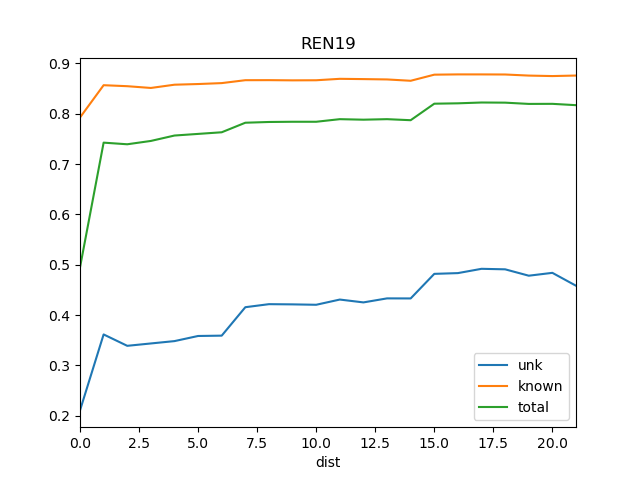

The file beside this chart, header and first rows:
dist, known, total, train_docs, unk
0, 0.7926, 0.4946, {'REN10'}, 0.2105
1, 0.8568, 0.7426, {'REN10', 'REN2'}, 0.3614
2, 0.8548, 0.7394, {'REN2', 'St2', 'REN10'}, 0.3388
3, 0.8513, 0.746, {'REN10', 'SOS1', 'St2', 'REN2'}, 0.3435
4, 0.8577, 0.7567, {'St2', 'REN10', 'REN1', 'SOS1', 'REN2'}, 0.3482
5, 0.8591, 0.76, {'St2', 'WS1', 'REN10', 'REN1', 'SOS1', …, 0.3584
6, 0.8609, 0.7632, {'St2', 'WS1', 'SRR1', 'REN10', 'REN1', …, 0.359
7, 0.8667, 0.7822, {'St2', 'WS1', 'SRR1', 'REN8', 'REN10', …, 0.4156
8, 0.8668, 0.7837, {'St2', 'WS1', 'SRR1', 'REN8', 'REN12', …, 0.4216
9, 0.8664, 0.7841, {'St2', 'WS1', 'SRR1', 'REN8', 'REN12', …, 0.4212
10, 0.8666, 0.7841, {'St2', 'WS1', 'SRR1', 'REN8', 'REN12', …, 0.4204
11, 0.8694, 0.7893, {'St2', 'WS1', 'SRR1', 'REN12', 'REN8', …, 0.4308
12, 0.8689, 0.7882, {'REN6', 'St2', 'WS1', 'SRR1', 'REN8', '…, 0.4251
13, 0.8682, 0.7893, {'REN6', 'St2', 'WS1', 'BS1', 'SRR1', 'R…, 0.4331
14, 0.8656, 0.7872, {'REN4', 'St2', 'WS1', 'SRR1', 'REN12', …, 0.433
15, 0.8777, 0.82, {'REN18', 'St2', 'WS1', 'SRR1', 'REN10',…, 0.4818
16, 0.8782, 0.8208, {'REN18', 'REN4', 'St2', 'BS1', 'SRR1', …, 0.4833
17, 0.8782, 0.8224, {'REN18', 'REN4', 'REN15', 'REN5', 'St2'…, 0.4919
18, 0.878, 0.8221, {'St2', 'REN3', 'REN12', 'REN10', 'REN2'…, 0.4908
19, 0.8759, 0.8196, {'Ko', 'St2', 'REN12', 'REN3', 'REN10', …, 0.4782
20, 0.8749, 0.8197, {'Ko', 'St2', 'REN3', 'REN12', 'REN10', …, 0.4838
21, 0.876, 0.8171, {'Ko', 'St2', 'REN3', 'REN12', 'REN10', …, 0.4582
